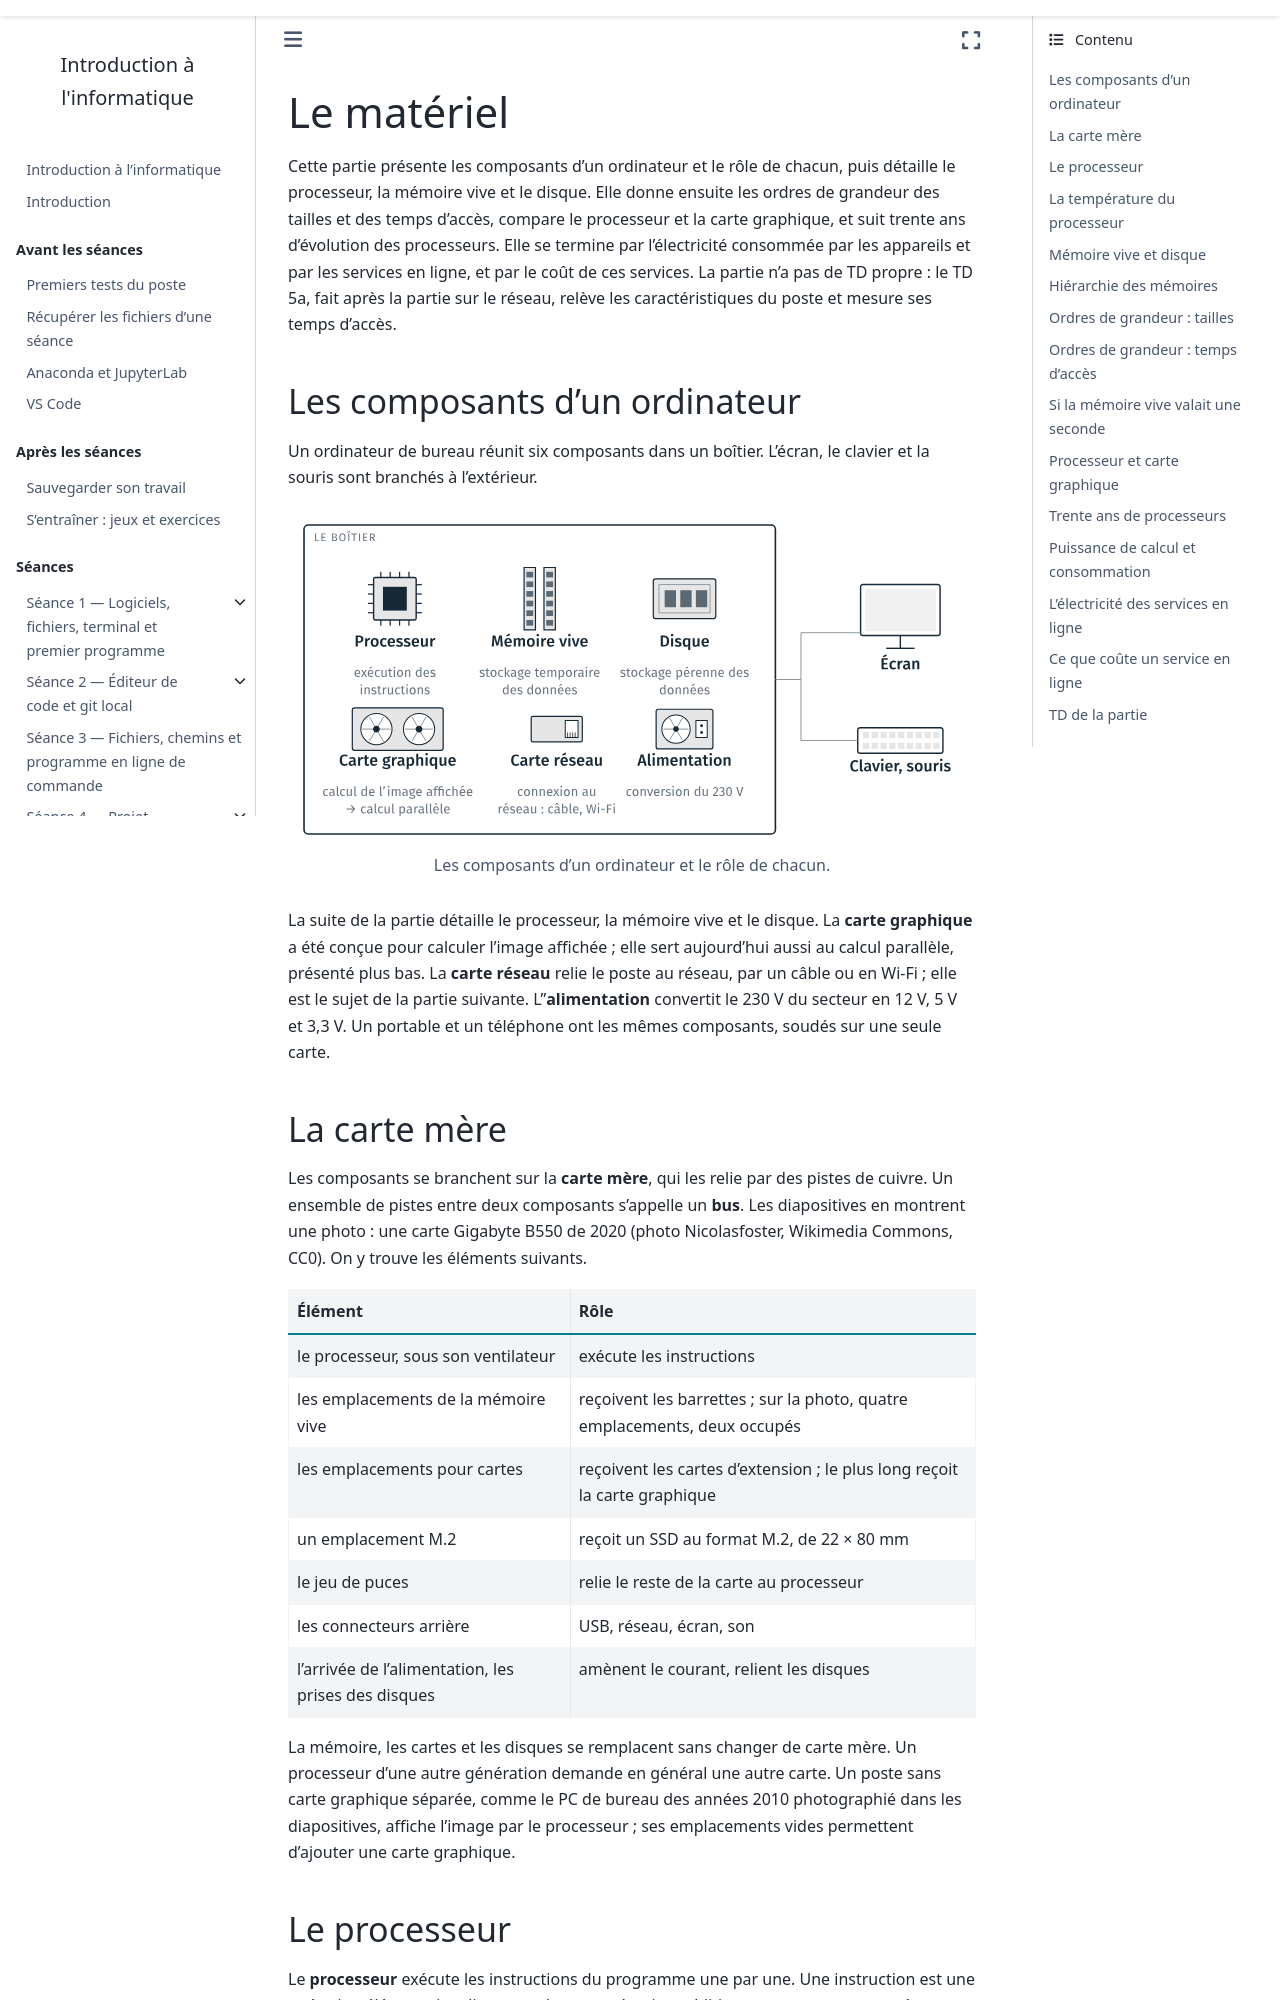

repository: geodata-ing1-info-01/cours-info-01 · page: cours5/notebook/01_materiel.html · generator: sphinx

---
title: Le matériel
subtitle: Les composants d'un ordinateur, leurs ordres de grandeur, et l'électricité du calcul
---

Cette partie présente les composants d'un ordinateur et le rôle de chacun,
puis détaille le processeur, la mémoire vive et le disque. Elle donne ensuite
les ordres de grandeur des tailles et des temps d'accès, compare le processeur
et la carte graphique, et suit trente ans d'évolution des processeurs. Elle se
termine par l'électricité consommée par les appareils et par les services en
ligne, et par le coût de ces services. La partie n'a pas de TD propre : le TD
5a, fait après la partie sur le réseau, relève les caractéristiques du poste
et mesure ses temps d'accès.

## Les composants d'un ordinateur

Un ordinateur de bureau réunit six composants dans un boîtier. L'écran, le
clavier et la souris sont branchés à l'extérieur.

```{figure} figures/1_composants.svg
:alt: Le boîtier contient six composants, chacun avec son rôle. Le processeur, exécution des instructions ; la mémoire vive, stockage temporaire des données ; le disque, stockage pérenne des données ; la carte graphique, calcul de l'image affichée, puis calcul parallèle ; la carte réseau, connexion au réseau par câble ou Wi-Fi ; l'alimentation, conversion du 230 V. Hors du boîtier, reliés à lui, l'écran, le clavier et la souris.

Les composants d'un ordinateur et le rôle de chacun.
```

La suite de la partie détaille le processeur, la mémoire vive et le disque.
La **carte graphique** a été conçue pour calculer l'image affichée ; elle sert
aujourd'hui aussi au calcul parallèle, présenté plus bas. La **carte réseau**
relie le poste au réseau, par un câble ou en Wi-Fi ; elle est le sujet de la
partie suivante. L'**alimentation** convertit le 230 V du secteur en 12 V, 5 V
et 3,3 V. Un portable et un téléphone ont les mêmes composants, soudés sur une
seule carte.

## La carte mère

Les composants se branchent sur la **carte mère**, qui les relie par des
pistes de cuivre. Un ensemble de pistes entre deux composants s'appelle un
**bus**. Les diapositives en montrent une photo : une carte Gigabyte B550 de
2020 (photo Nicolasfoster, Wikimedia Commons, CC0). On y trouve les éléments
suivants.

```{list-table}
:header-rows: 1

* - Élément
  - Rôle
* - le processeur, sous son ventilateur
  - exécute les instructions
* - les emplacements de la mémoire vive
  - reçoivent les barrettes ; sur la photo, quatre emplacements, deux
    occupés
* - les emplacements pour cartes
  - reçoivent les cartes d'extension ; le plus long reçoit la carte
    graphique
* - un emplacement M.2
  - reçoit un SSD au format M.2, de 22 × 80 mm
* - le jeu de puces
  - relie le reste de la carte au processeur
* - les connecteurs arrière
  - USB, réseau, écran, son
* - l'arrivée de l'alimentation, les prises des disques
  - amènent le courant, relient les disques
```

La mémoire, les cartes et les disques se remplacent sans changer de carte
mère. Un processeur d'une autre génération demande en général une autre
carte. Un poste sans carte graphique séparée, comme le PC de bureau des
années 2010 photographié dans les diapositives, affiche l'image par le
processeur ; ses emplacements vides permettent d'ajouter une carte graphique.
